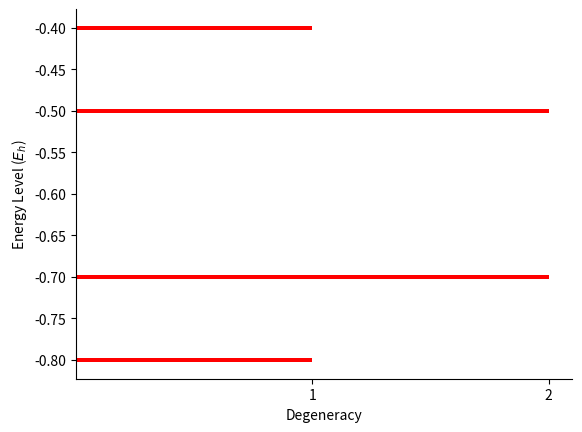

Generate this figure with matplotlib:
import numpy as np
import matplotlib.pyplot as plt
import matplotlib.colors as colors
import matplotlib.cm as cm
from collections import Counter

# 2pz orbital energy of carbon
alpha = -0.6
# Nearest-neighbour interaction energy
beta = -0.1

''' Create the Overlap/Interaction Matrices '''
''' Graphene Rings '''
# How many rings deep
depth = 1
# The total number of carbon atoms is
Nc = 6*(depth**2)
# F Matrix
F = np.zeros((Nc, Nc))
# S Matrix
S = np.zeros((Nc, Nc))

ring_index = [0]
for d in range(0,depth):
    val = 6*(d+1)**2
    ring_index.append(val)

info = np.zeros(Nc)

# Basic Path
for i in range(Nc):
    for j in range(Nc):
        if i%Nc == j%Nc:
            F[i,j] = alpha
            S[i,j] = 1
        elif abs(i-j) == 1:
            F[i,j] = beta
            info[i] += 1

# Fill in all gaps in the rings
for ind in range(1,len(ring_index)):
    F[ring_index[ind]-1,ring_index[ind-1]] = beta
    F[ring_index[ind-1],ring_index[ind]-1] = beta
    info[ring_index[ind]-1] += 1
    info[ring_index[ind-1]] += 1

# Fill in radial components
for i in range(2, len(ring_index)):
    hop = (i-2)*[2] + [3]
    count = ring_index[i-1]
    hop_index = 0
    count += hop[hop_index]
    while count < ring_index[i]:
        low_unfill = 0
        for j in range(len(info)):
            if info[j] == 2:
                low_unfill = j
                break
        F[count,low_unfill] = beta
        F[low_unfill,count] = beta
        info[count] += 1
        info[low_unfill] +=1
        hop_index = (hop_index+1)%len(hop)
        count += hop[hop_index]

''' Get eigenvalues/eigenvectors '''
sol = np.linalg.solve(S, F)
eval, evec = np.linalg.eigh(sol)

''' Plot Energy Levels '''
fig, ax = plt.subplots()
ax.spines['top'].set_visible(False)
ax.spines['right'].set_visible(False)

evals_degen = Counter(np.round(eval, decimals=6))
max_degen = 0
for ev in list(evals_degen.keys()):
    ax.barh(ev, height=0.005, width=evals_degen[ev], color='r')

    if evals_degen[ev] > max_degen:
        max_degen = evals_degen[ev]

ax.set_xlabel("Degeneracy")
ax.set_ylabel("Energy Level ($E_{h}$)")
ax.set_xticks(np.arange(1, max_degen + 1))

plt.show()